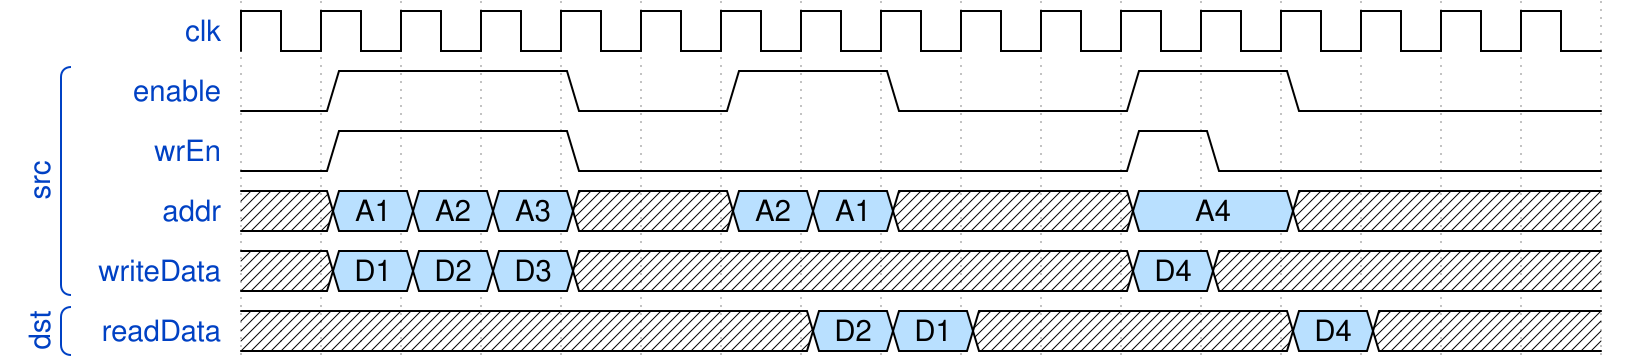

Reproduce this timing diagram as a WaveDrom spec.

{ signal: [
  { name: 'clk',         wave: 'p................'},
  ['src', 
    { name: 'enable',    wave: '01..0.1.0..1.0...' },
    { name: 'wrEn',      wave: '01..0......10....' },
    { name: 'addr',      wave: 'x555x.55x..5.x...', data: ['A1', 'A2', 'A3', 'A2', 'A1', 'A4'] },
    { name: 'writeData', wave: 'x555x...x..5x....', data: ['D1', 'D2','D3', 'D4'] }
  ],
  ['dst',
    { name: 'readData',  wave: 'x......55x...5x..', data: ['D2', 'D1', 'D4'] },
  ]
]}
